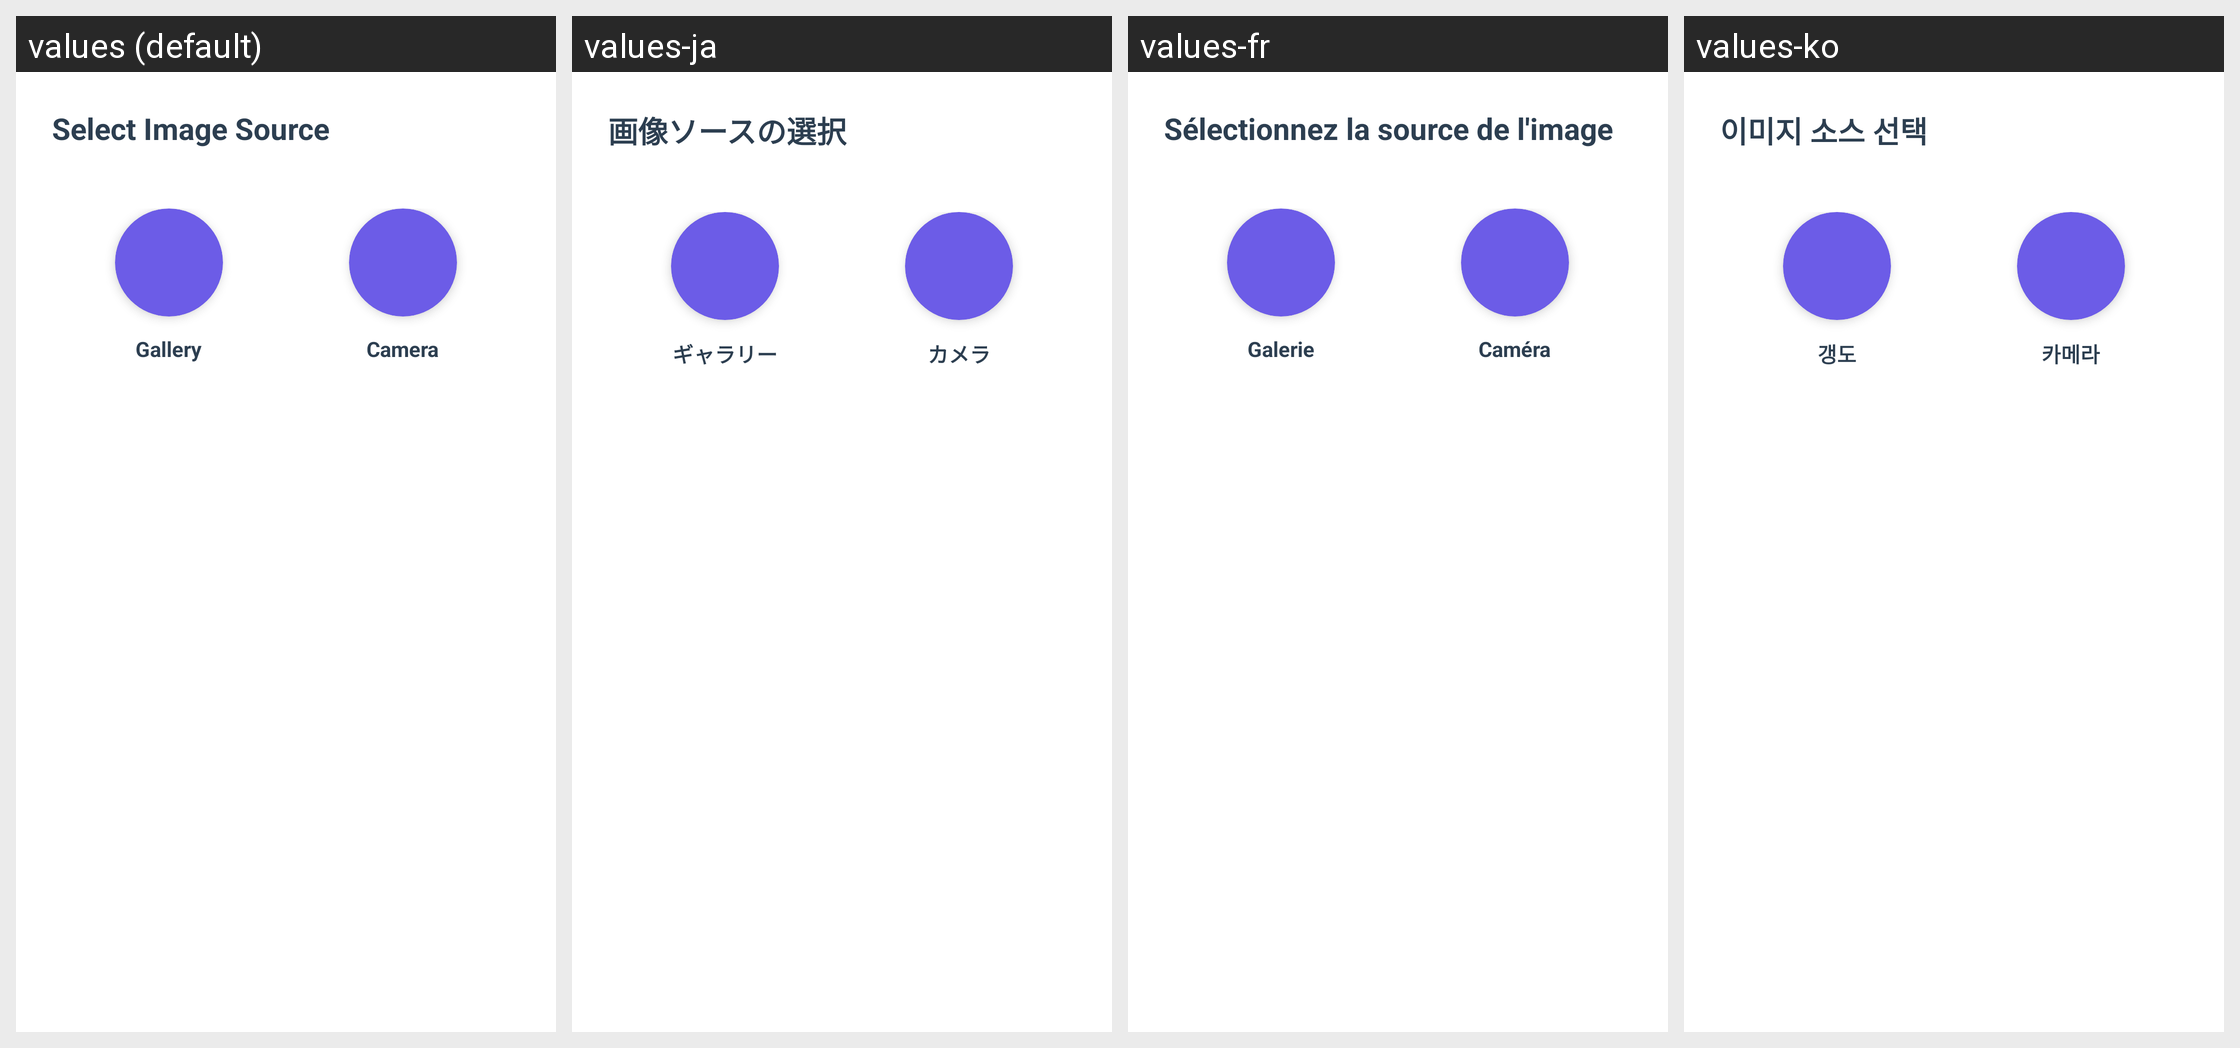

The same Android screen rendered under several of its app's locales, left to right. List the strings drawn on it with the default value and each locale's translation.
Android screen res/layout/dialog_image_source.xml rendered under 4 locales, left to right: values (default), values-ja, values-fr, values-ko. Device: Nexus 5 (rendered at 1080×1920; each locale shown at half size, 540×960, under a caption strip naming it); theme AppTheme.
Other locales in the repository, not shown: values-ar, values-de, values-es, values-fil, values-hi, values-in, values-it, values-pt, values-ru, values-th, values-tr, values-vi, values-zh.
Strings drawn on this screen, with the default value and each locale's value (text and hints the layout hard-codes, and strings that could not be matched under every locale, appear in the picture but are not listed):

select_image_source
  values: Select Image Source
  values-ja: 画像ソースの選択
  values-fr: Sélectionnez la source de l'image
  values-ko: 이미지 소스 선택

gallery
  values: Gallery
  values-ja: ギャラリー
  values-fr: Galerie
  values-ko: 갱도

camera
  values: Camera
  values-ja: カメラ
  values-fr: Caméra
  values-ko: 카메라
